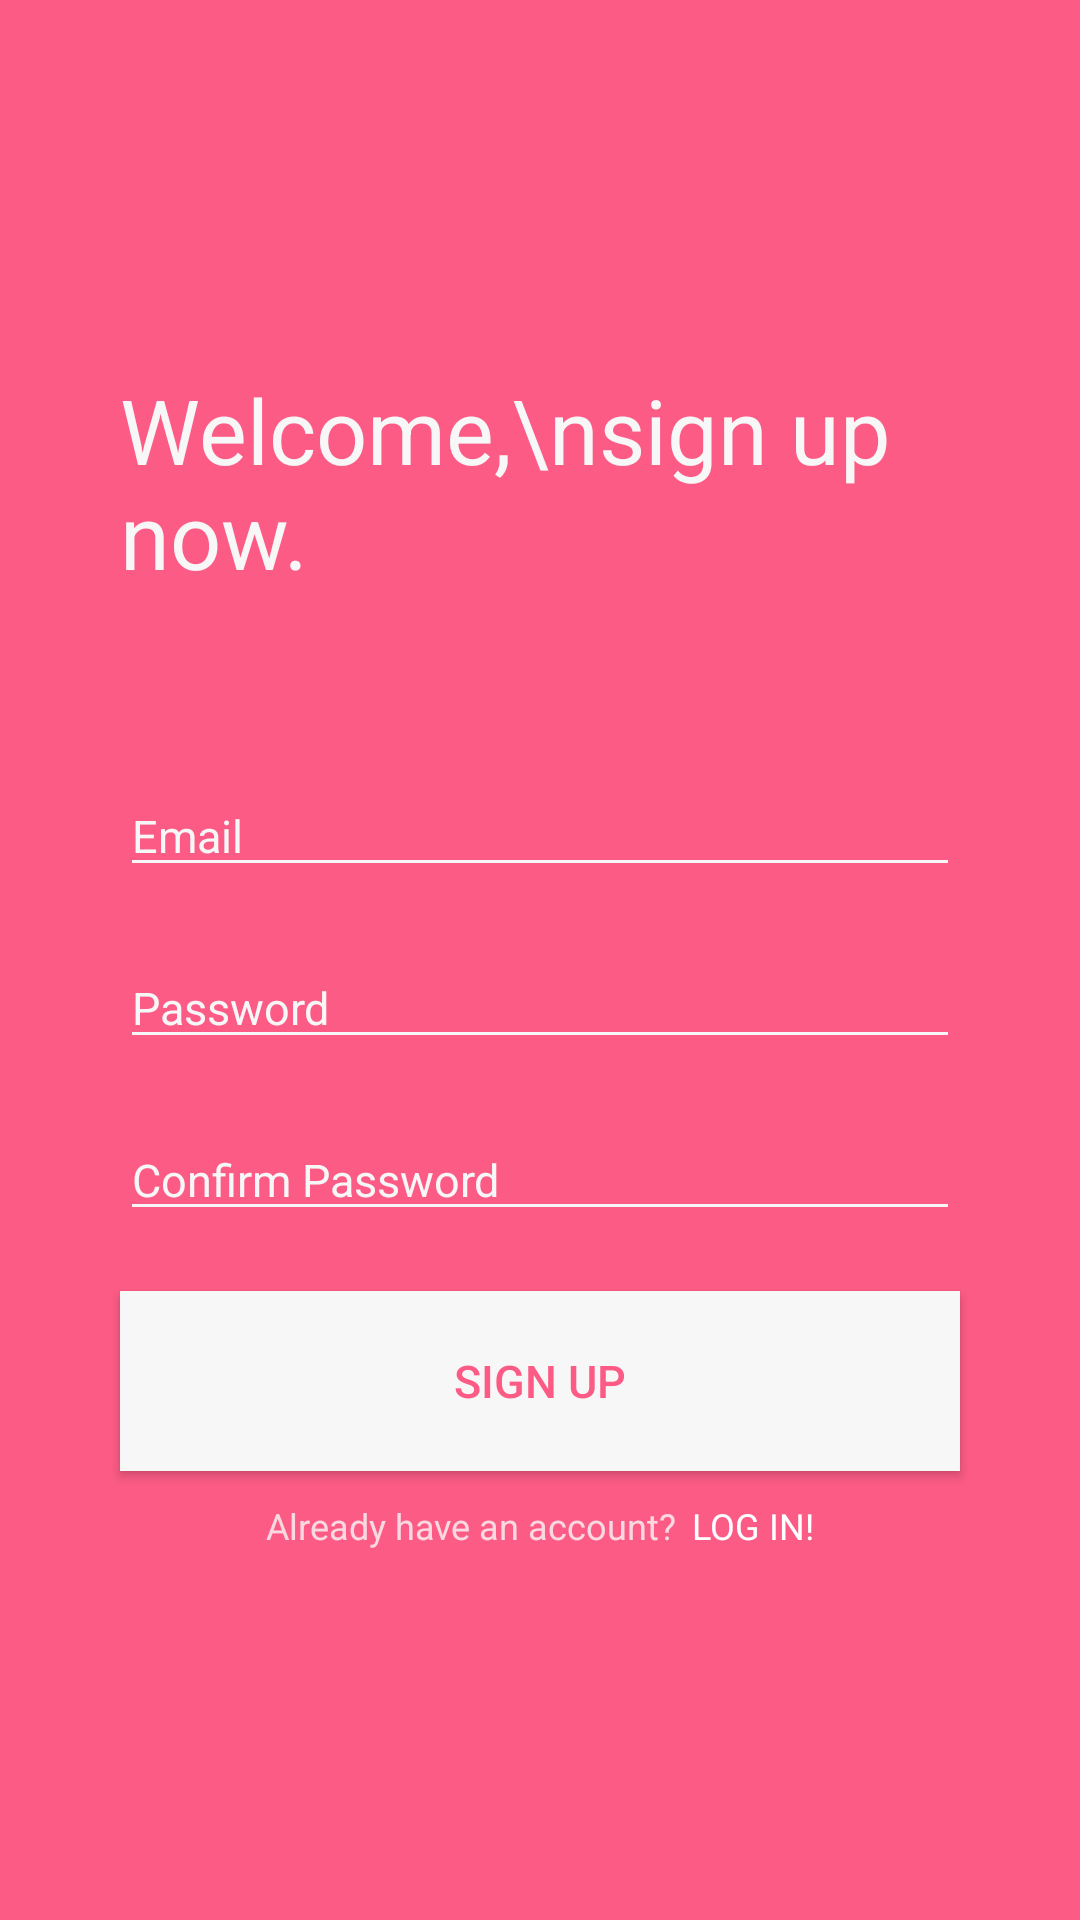

The Android layout XML behind this screen, and the referenced resources:
<!-- AndroidManifest.xml: application theme AppTheme -->
<!-- res/layout/activity_register.xml -->
<?xml version="1.0" encoding="utf-8"?>
<RelativeLayout
    xmlns:android="http://schemas.android.com/apk/res/android"
    xmlns:app="http://schemas.android.com/apk/res-auto"
    xmlns:tools="http://schemas.android.com/tools"
    android:layout_width="match_parent"
    android:layout_height="match_parent"
    android:background="@color/colorMain"
    tools:context=".RegisterActivity">

    <ProgressBar
        android:id="@+id/progressBar"
        android:layout_width="match_parent"
        android:layout_height="wrap_content"
        android:layout_centerInParent="true"
        android:visibility="gone"/>

    <LinearLayout
        android:layout_width="match_parent"
        android:layout_height="wrap_content"
        android:orientation="vertical"
        android:layout_centerVertical="true">

        <TextView
            android:id="@+id/helloText"
            android:layout_width="wrap_content"
            android:layout_height="wrap_content"
            android:text="Welcome,\nsign up now."
            android:textColor="@color/bgColor"
            android:textSize="30sp"
            android:layout_marginLeft="@dimen/edit_text_margin_hr"
            android:layout_marginRight="@dimen/edit_text_margin_hr"
            android:layout_marginBottom="60dp"
            android:textStyle="normal"/>

        <EditText
            android:id="@+id/emailEditText"
            android:layout_width="match_parent"
            android:layout_height="wrap_content"
            android:layout_marginLeft="@dimen/edit_text_margin_hr"
            android:layout_marginRight="@dimen/edit_text_margin_hr"
            android:layout_marginBottom="@dimen/edit_text_margin_vr"
            android:hint="Email"
            android:textColorHint="@color/bgColor"
            android:textSize="15sp"
            android:inputType="textEmailAddress"
            android:backgroundTint="@color/bgColor"
            android:textColor="@color/bgColor"/>

        <EditText
            android:id="@+id/passwordEditText"
            android:layout_width="match_parent"
            android:layout_height="wrap_content"
            android:layout_marginLeft="@dimen/edit_text_margin_hr"
            android:layout_marginRight="@dimen/edit_text_margin_hr"
            android:layout_marginBottom="@dimen/edit_text_margin_vr"
            android:hint="Password"
            android:textColorHint="@color/bgColor"
            android:textSize="15sp"
            android:inputType="textPassword"
            android:backgroundTint="@color/bgColor"
            android:textColor="@color/bgColor"/>

        <EditText
            android:id="@+id/confirmPasswordEditText"
            android:layout_width="match_parent"
            android:layout_height="wrap_content"
            android:layout_marginLeft="@dimen/edit_text_margin_hr"
            android:layout_marginRight="@dimen/edit_text_margin_hr"
            android:layout_marginBottom="@dimen/edit_text_margin_vr"
            android:hint="Confirm Password"
            android:textColorHint="@color/bgColor"
            android:textSize="15sp"
            android:inputType="textPassword"
            android:backgroundTint="@color/bgColor"
            android:textColor="@color/bgColor"/>

        <Button
            android:id="@+id/signUpButton"
            android:layout_width="match_parent"
            android:layout_height="60dp"
            android:layout_marginLeft="@dimen/edit_text_margin_hr"
            android:layout_marginRight="@dimen/edit_text_margin_hr"
            android:background="@color/bgColor"
            android:text="sign up"
            android:textColor="@color/colorMain"
            android:textSize="15sp" />

        <LinearLayout
            android:layout_width="match_parent"
            android:layout_height="wrap_content"
            android:orientation="horizontal"
            android:gravity="center"
            android:layout_marginTop="10dp">

            <TextView
                android:layout_width="wrap_content"
                android:layout_height="wrap_content"
                android:text="Already have an account?"
                android:textSize="12sp"
                android:textColor="@color/bgColor"
                android:alpha="0.8"/>

            <TextView
                android:id="@+id/logInTextView"
                android:layout_width="wrap_content"
                android:layout_height="wrap_content"
                android:text="LOG IN!"
                android:textSize="12sp"
                android:textColor="@android:color/white"
                android:layout_marginLeft="5dp"/>

        </LinearLayout>

    </LinearLayout>

</RelativeLayout>
<!-- resources referenced by this layout -->
<resources>
  <color name="bgColor">#f7f7f7</color>
  <color name="colorMain">#fc5b85</color>
  <dimen name="edit_text_margin_hr">40dp</dimen>
  <dimen name="edit_text_margin_vr">20dp</dimen>
  <style name="AppTheme" parent="Theme.AppCompat.Light.NoActionBar">
          
          <item name="colorPrimary">@color/colorPrimary</item>
          <item name="colorPrimaryDark">@color/colorMain</item>
          <item name="colorAccent">@color/colorAccent</item>
      </style>
  <color name="colorPrimary">#fc5b85</color>
  <color name="colorAccent">#D81B60</color>
</resources>
